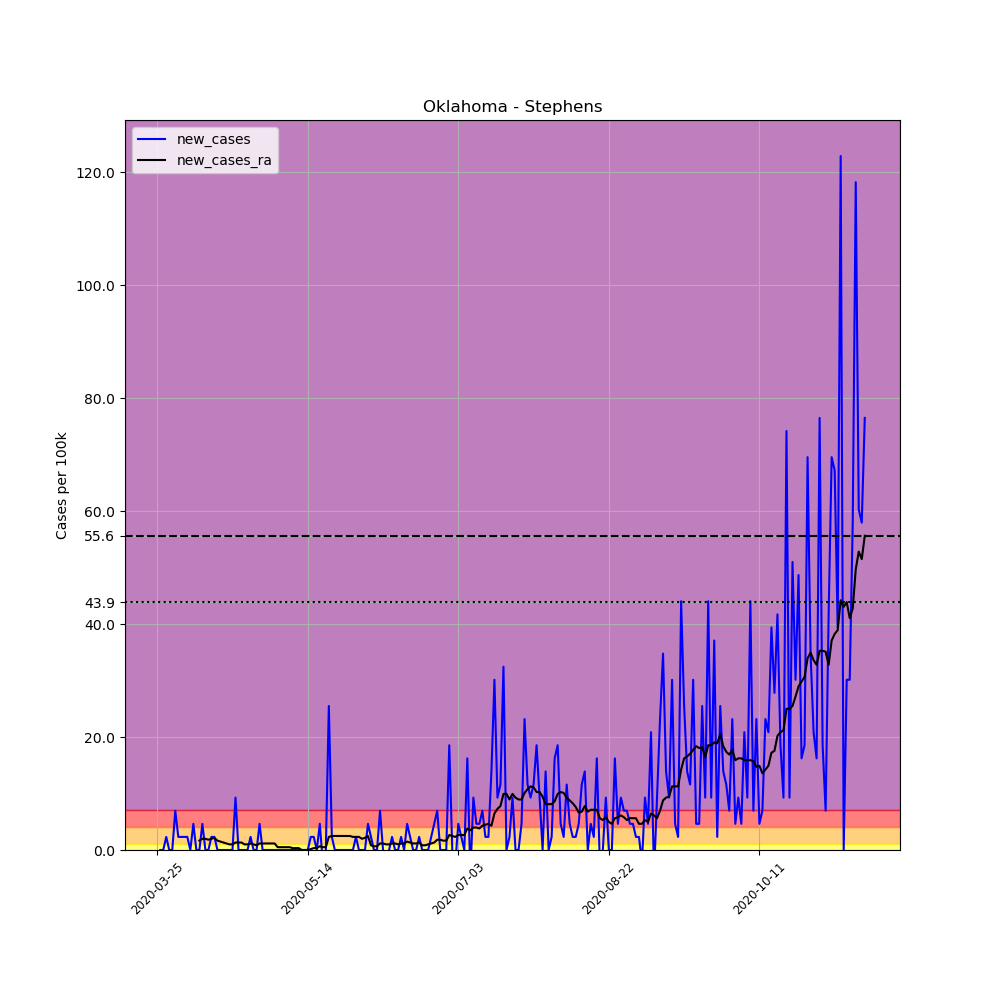

Source data for this figure (header and first rows):
, date, county, state, fips, cases, deaths, COUNTY, STNAME, CTYNAME, POPESTIMATE2019, per_100k, new_cases, new_cases_ra
348595, 2020-03-25, Stephens, Oklahoma, 40137, 1, 0, 137, Oklahoma, Stephens, 43143, 2.318, , 
348596, 2020-03-26, Stephens, Oklahoma, 40137, 1, 0, 137, Oklahoma, Stephens, 43143, 2.318, 0.0, 
348597, 2020-03-27, Stephens, Oklahoma, 40137, 1, 0, 137, Oklahoma, Stephens, 43143, 2.318, 0.0, 
348598, 2020-03-28, Stephens, Oklahoma, 40137, 2, 0, 137, Oklahoma, Stephens, 43143, 4.636, 2.318, 
348599, 2020-03-29, Stephens, Oklahoma, 40137, 2, 0, 137, Oklahoma, Stephens, 43143, 4.636, 0.0, 
348600, 2020-03-30, Stephens, Oklahoma, 40137, 2, 0, 137, Oklahoma, Stephens, 43143, 4.636, 0.0, 
348601, 2020-03-31, Stephens, Oklahoma, 40137, 5, 0, 137, Oklahoma, Stephens, 43143, 11.59, 6.954, 
348602, 2020-04-01, Stephens, Oklahoma, 40137, 6, 0, 137, Oklahoma, Stephens, 43143, 13.91, 2.318, 
348603, 2020-04-02, Stephens, Oklahoma, 40137, 7, 1, 137, Oklahoma, Stephens, 43143, 16.23, 2.318, 
348604, 2020-04-03, Stephens, Oklahoma, 40137, 8, 1, 137, Oklahoma, Stephens, 43143, 18.54, 2.318, 
348605, 2020-04-04, Stephens, Oklahoma, 40137, 9, 1, 137, Oklahoma, Stephens, 43143, 20.86, 2.318, 
348606, 2020-04-05, Stephens, Oklahoma, 40137, 9, 1, 137, Oklahoma, Stephens, 43143, 20.86, 0.0, 
348607, 2020-04-06, Stephens, Oklahoma, 40137, 11, 1, 137, Oklahoma, Stephens, 43143, 25.5, 4.636, 
348608, 2020-04-07, Stephens, Oklahoma, 40137, 11, 1, 137, Oklahoma, Stephens, 43143, 25.5, 0.0, 
348609, 2020-04-08, Stephens, Oklahoma, 40137, 11, 1, 137, Oklahoma, Stephens, 43143, 25.5, 0.0, 1.656
348610, 2020-04-09, Stephens, Oklahoma, 40137, 13, 1, 137, Oklahoma, Stephens, 43143, 30.13, 4.636, 1.987
348611, 2020-04-10, Stephens, Oklahoma, 40137, 13, 1, 137, Oklahoma, Stephens, 43143, 30.13, 0.0, 1.987
348612, 2020-04-11, Stephens, Oklahoma, 40137, 13, 1, 137, Oklahoma, Stephens, 43143, 30.13, 0.0, 1.821
348613, 2020-04-12, Stephens, Oklahoma, 40137, 14, 1, 137, Oklahoma, Stephens, 43143, 32.45, 2.318, 1.987
348614, 2020-04-13, Stephens, Oklahoma, 40137, 15, 1, 137, Oklahoma, Stephens, 43143, 34.77, 2.318, 2.152
348615, 2020-04-14, Stephens, Oklahoma, 40137, 15, 1, 137, Oklahoma, Stephens, 43143, 34.77, 0.0, 1.656
348616, 2020-04-15, Stephens, Oklahoma, 40137, 15, 1, 137, Oklahoma, Stephens, 43143, 34.77, 0.0, 1.49
348617, 2020-04-16, Stephens, Oklahoma, 40137, 15, 1, 137, Oklahoma, Stephens, 43143, 34.77, 0.0, 1.324
348618, 2020-04-17, Stephens, Oklahoma, 40137, 15, 1, 137, Oklahoma, Stephens, 43143, 34.77, 0.0, 1.159
348619, 2020-04-18, Stephens, Oklahoma, 40137, 15, 1, 137, Oklahoma, Stephens, 43143, 34.77, 0.0, 0.9934
348620, 2020-04-19, Stephens, Oklahoma, 40137, 15, 1, 137, Oklahoma, Stephens, 43143, 34.77, 0.0, 0.9934
348621, 2020-04-20, Stephens, Oklahoma, 40137, 19, 1, 137, Oklahoma, Stephens, 43143, 44.04, 9.271, 1.324
348622, 2020-04-21, Stephens, Oklahoma, 40137, 19, 1, 137, Oklahoma, Stephens, 43143, 44.04, 0.0, 1.324
348623, 2020-04-22, Stephens, Oklahoma, 40137, 19, 1, 137, Oklahoma, Stephens, 43143, 44.04, 0.0, 1.324
348624, 2020-04-23, Stephens, Oklahoma, 40137, 19, 1, 137, Oklahoma, Stephens, 43143, 44.04, 0.0, 0.9934
348625, 2020-04-24, Stephens, Oklahoma, 40137, 19, 1, 137, Oklahoma, Stephens, 43143, 44.04, 0.0, 0.9934
348626, 2020-04-25, Stephens, Oklahoma, 40137, 20, 1, 137, Oklahoma, Stephens, 43143, 46.36, 2.318, 1.159
348627, 2020-04-26, Stephens, Oklahoma, 40137, 20, 1, 137, Oklahoma, Stephens, 43143, 46.36, 0.0, 0.9934
348628, 2020-04-27, Stephens, Oklahoma, 40137, 20, 1, 137, Oklahoma, Stephens, 43143, 46.36, 0.0, 0.8278
348629, 2020-04-28, Stephens, Oklahoma, 40137, 22, 1, 137, Oklahoma, Stephens, 43143, 50.99, 4.636, 1.159
348630, 2020-04-29, Stephens, Oklahoma, 40137, 22, 1, 137, Oklahoma, Stephens, 43143, 50.99, 0.0, 1.159
348631, 2020-04-30, Stephens, Oklahoma, 40137, 22, 1, 137, Oklahoma, Stephens, 43143, 50.99, 0.0, 1.159
348632, 2020-05-01, Stephens, Oklahoma, 40137, 22, 1, 137, Oklahoma, Stephens, 43143, 50.99, 0.0, 1.159
348633, 2020-05-02, Stephens, Oklahoma, 40137, 22, 1, 137, Oklahoma, Stephens, 43143, 50.99, 0.0, 1.159
348634, 2020-05-03, Stephens, Oklahoma, 40137, 22, 1, 137, Oklahoma, Stephens, 43143, 50.99, 0.0, 1.159
348635, 2020-05-04, Stephens, Oklahoma, 40137, 22, 1, 137, Oklahoma, Stephens, 43143, 50.99, 0.0, 0.4967
348636, 2020-05-05, Stephens, Oklahoma, 40137, 22, 1, 137, Oklahoma, Stephens, 43143, 50.99, 0.0, 0.4967
348637, 2020-05-06, Stephens, Oklahoma, 40137, 22, 1, 137, Oklahoma, Stephens, 43143, 50.99, 0.0, 0.4967
348638, 2020-05-07, Stephens, Oklahoma, 40137, 22, 1, 137, Oklahoma, Stephens, 43143, 50.99, 0.0, 0.4967
348639, 2020-05-08, Stephens, Oklahoma, 40137, 22, 1, 137, Oklahoma, Stephens, 43143, 50.99, 0.0, 0.4967
348640, 2020-05-09, Stephens, Oklahoma, 40137, 22, 1, 137, Oklahoma, Stephens, 43143, 50.99, 0.0, 0.3311
348641, 2020-05-10, Stephens, Oklahoma, 40137, 22, 1, 137, Oklahoma, Stephens, 43143, 50.99, 0.0, 0.3311
348642, 2020-05-11, Stephens, Oklahoma, 40137, 22, 1, 137, Oklahoma, Stephens, 43143, 50.99, 0.0, 0.3311
348643, 2020-05-12, Stephens, Oklahoma, 40137, 22, 1, 137, Oklahoma, Stephens, 43143, 50.99, 0.0, 0.0
348644, 2020-05-13, Stephens, Oklahoma, 40137, 22, 1, 137, Oklahoma, Stephens, 43143, 50.99, 0.0, 0.0
348645, 2020-05-14, Stephens, Oklahoma, 40137, 22, 1, 137, Oklahoma, Stephens, 43143, 50.99, 0.0, 0.0
348646, 2020-05-15, Stephens, Oklahoma, 40137, 23, 1, 137, Oklahoma, Stephens, 43143, 53.31, 2.318, 0.1656
348647, 2020-05-16, Stephens, Oklahoma, 40137, 24, 1, 137, Oklahoma, Stephens, 43143, 55.63, 2.318, 0.3311
348648, 2020-05-17, Stephens, Oklahoma, 40137, 24, 1, 137, Oklahoma, Stephens, 43143, 55.63, 0.0, 0.3311
348649, 2020-05-18, Stephens, Oklahoma, 40137, 26, 1, 137, Oklahoma, Stephens, 43143, 60.26, 4.636, 0.6622
348650, 2020-05-19, Stephens, Oklahoma, 40137, 25, 1, 137, Oklahoma, Stephens, 43143, 57.95, -2.318, 0.4967
348651, 2020-05-20, Stephens, Oklahoma, 40137, 25, 1, 137, Oklahoma, Stephens, 43143, 57.95, 0.0, 0.4967
348652, 2020-05-21, Stephens, Oklahoma, 40137, 36, 1, 137, Oklahoma, Stephens, 43143, 83.44, 25.5, 2.318
348653, 2020-05-22, Stephens, Oklahoma, 40137, 37, 1, 137, Oklahoma, Stephens, 43143, 85.76, 2.318, 2.483
348654, 2020-05-23, Stephens, Oklahoma, 40137, 37, 1, 137, Oklahoma, Stephens, 43143, 85.76, 0.0, 2.483
... 176 more rows
